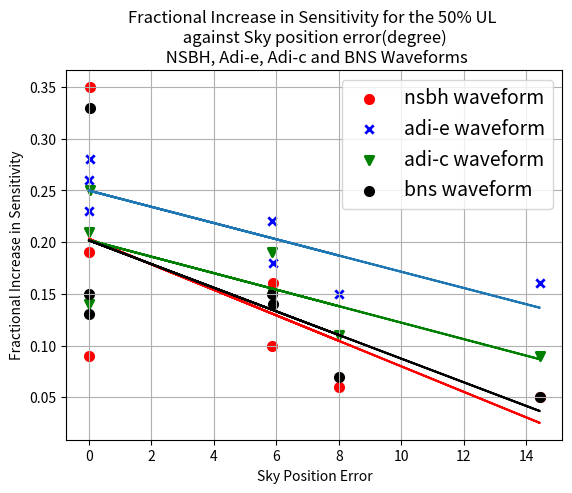

Here is the Python script that generated this plot:
import matplotlib.pyplot as plt
import numpy as np
#in order: E190216, E191188, E198774, E203926, E215644, EXXXXXX1
x=[0.000417,14.4318883033,5.89151084188,0.000528,5.85336655268,8.01145429994,0.030000]
y=[0.09,0.05,0.16,0.19,0.10,0.06,0.35] #nsbh
z=[0.23,0.16,0.18,0.26,0.22,0.15,0.28] #adi-e
w=[0.14,0.09,0.15,0.21,0.19,0.11,0.25] #adi-c
k=[0.13,0.05,0.14,0.15,0.15,0.07,0.33] #bns
plt.scatter(x,y, linewidth=2, label='nsbh waveform', color='red')
plt.scatter(x,z, linewidth=2, label='adi-e waveform', color='blue',marker='x')
plt.scatter(x,w, linewidth=2, label='adi-c waveform', color='green',marker='v')
plt.scatter(x,k, linewidth=2, label='bns waveform', color='black')
fit = np.polyfit(x,z,1)
plt.plot(x,np.poly1d(fit)(x))
fit = np.polyfit(x,y,1)
plt.plot(x,np.poly1d(fit)(x), color='red')
fit = np.polyfit(x,w,1)
plt.plot(x,np.poly1d(fit)(x),color='green')
fit = np.polyfit(x,k,1)
plt.plot(x,np.poly1d(fit)(x),color='black')
plt.xlabel('Sky Position Error')
plt.ylabel('Fractional Increase in Sensitivity')
plt.title('Fractional Increase in Sensitivity for the 50% UL \n against Sky position error(degree) \n NSBH, Adi-e, Adi-c and BNS Waveforms')
plt.legend(loc="upper right", prop={'size':14})
plt.grid()
plt.show()


